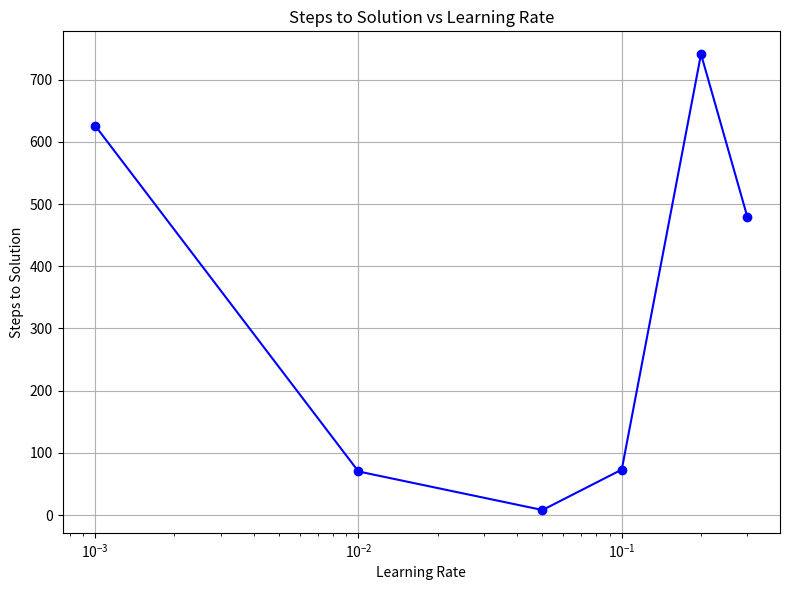

Reproduce this figure in Python.
import matplotlib.pyplot as plt

# Initial parameters
cur_x = 3
precision = 0.000001  # Stopping criterion
max_iters = 10000     # Maximum number of iterations

# Define the function and its gradient
def func(x):
    return (3 * x + 5) ** 2

grad = lambda x: 18 * x + 30  # Derivative of our function

# List of learning rates to test
learning_rates = [0.001, 0.01, 0.05, 0.1, 0.2, 0.3]

# Store the number of steps needed to reach the solution for each learning rate
steps_to_solution = []

# Run gradient descent for each learning rate
for rate in learning_rates:
    cur_x = 3  # Reset the starting point
    iters = 0  # Reset iteration count
    distance_path = 1  # Set initial distance path to a value larger than precision

    # Gradient descent loop
    while distance_path > precision and iters < max_iters:
        prev_x = cur_x  # Store current x value before updating
        cur_x = cur_x - rate * grad(prev_x)  # Update x using the gradient descent formula
        distance_path = abs(cur_x - prev_x)  # Calculate the change in x values
        iters += 1  # Increment iteration count

    # Record the number of iterations taken to reach the solution
    steps_to_solution.append(iters)
    print(f"Learning rate: {rate}, Steps to solution: {iters}")

# Plotting the results
plt.figure(figsize=(8, 6))
plt.plot(learning_rates, steps_to_solution, marker='o', linestyle='-', color='b')
plt.xscale('log')  # Logarithmic scale for better visualization of rates
plt.xlabel('Learning Rate')
plt.ylabel('Steps to Solution')
plt.title('Steps to Solution vs Learning Rate')
plt.grid(True)
plt.tight_layout()
plt.show()
